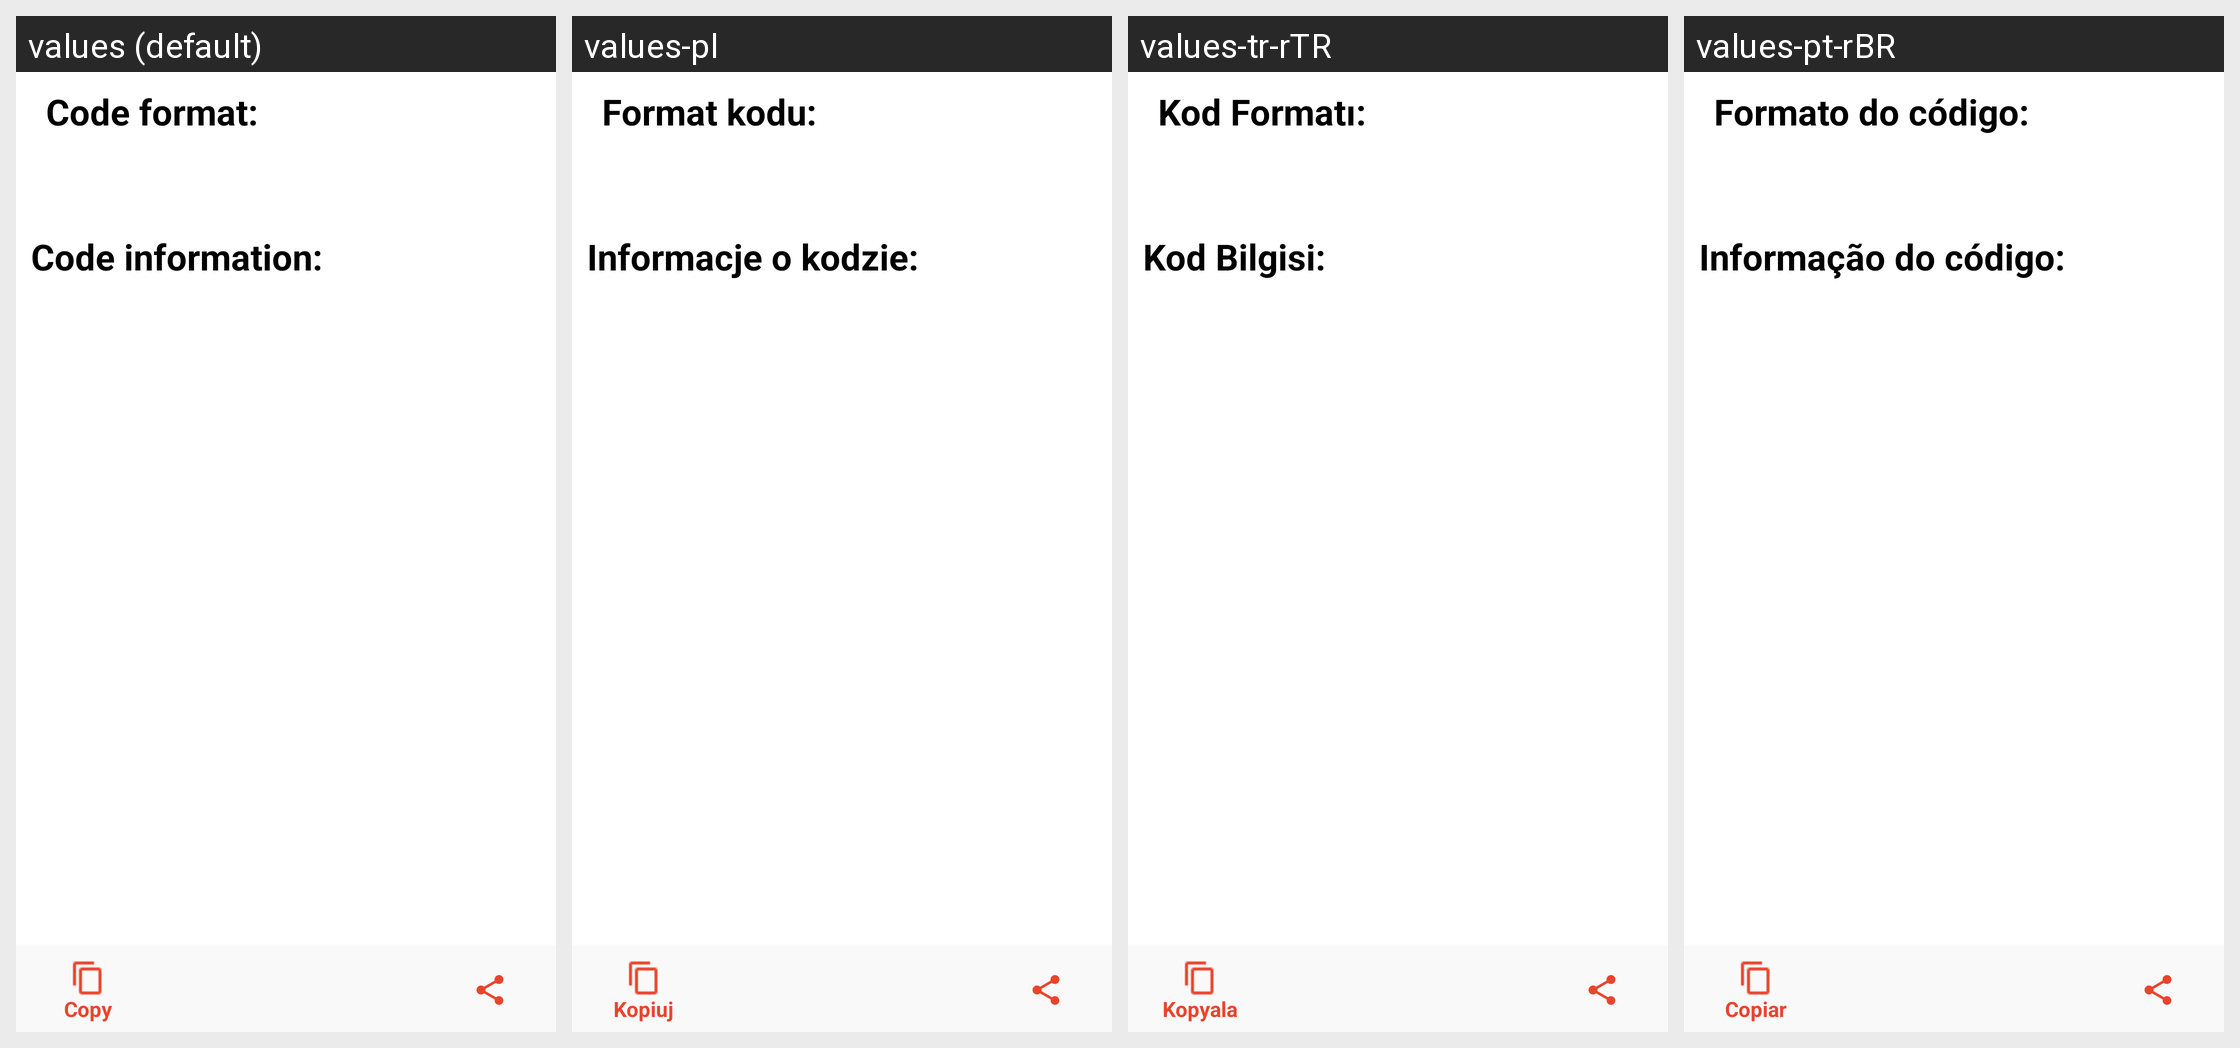

Locale-by-locale string values for the Android screen shown in this grid:
Android screen res/layout/activity_history_details.xml rendered under 4 locales, left to right: values (default), values-pl, values-tr-rTR, values-pt-rBR. Device: Nexus 5 (rendered at 1080×1920; each locale shown at half size, 540×960, under a caption strip naming it); theme AppTheme.
Other locales in the repository, not shown: values-de, values-es, values-eu, values-fr, values-hi, values-id, values-it, values-iw, values-pt-rPT, values-ru, values-sk, values-th, values-zh-rCN, values-zh-rTW.
Strings drawn on this screen, with the default value and each locale's value (text and hints the layout hard-codes, and strings that could not be matched under every locale, appear in the picture but are not listed):

title_format
  values: Code format:
  values-pl: Format kodu:
  values-tr-rTR: Kod Formatı:
  values-pt-rBR: Formato do código:

title_information
  values: Code information:
  values-pl: Informacje o kodzie:
  values-tr-rTR: Kod Bilgisi:
  values-pt-rBR: Informação do código:
